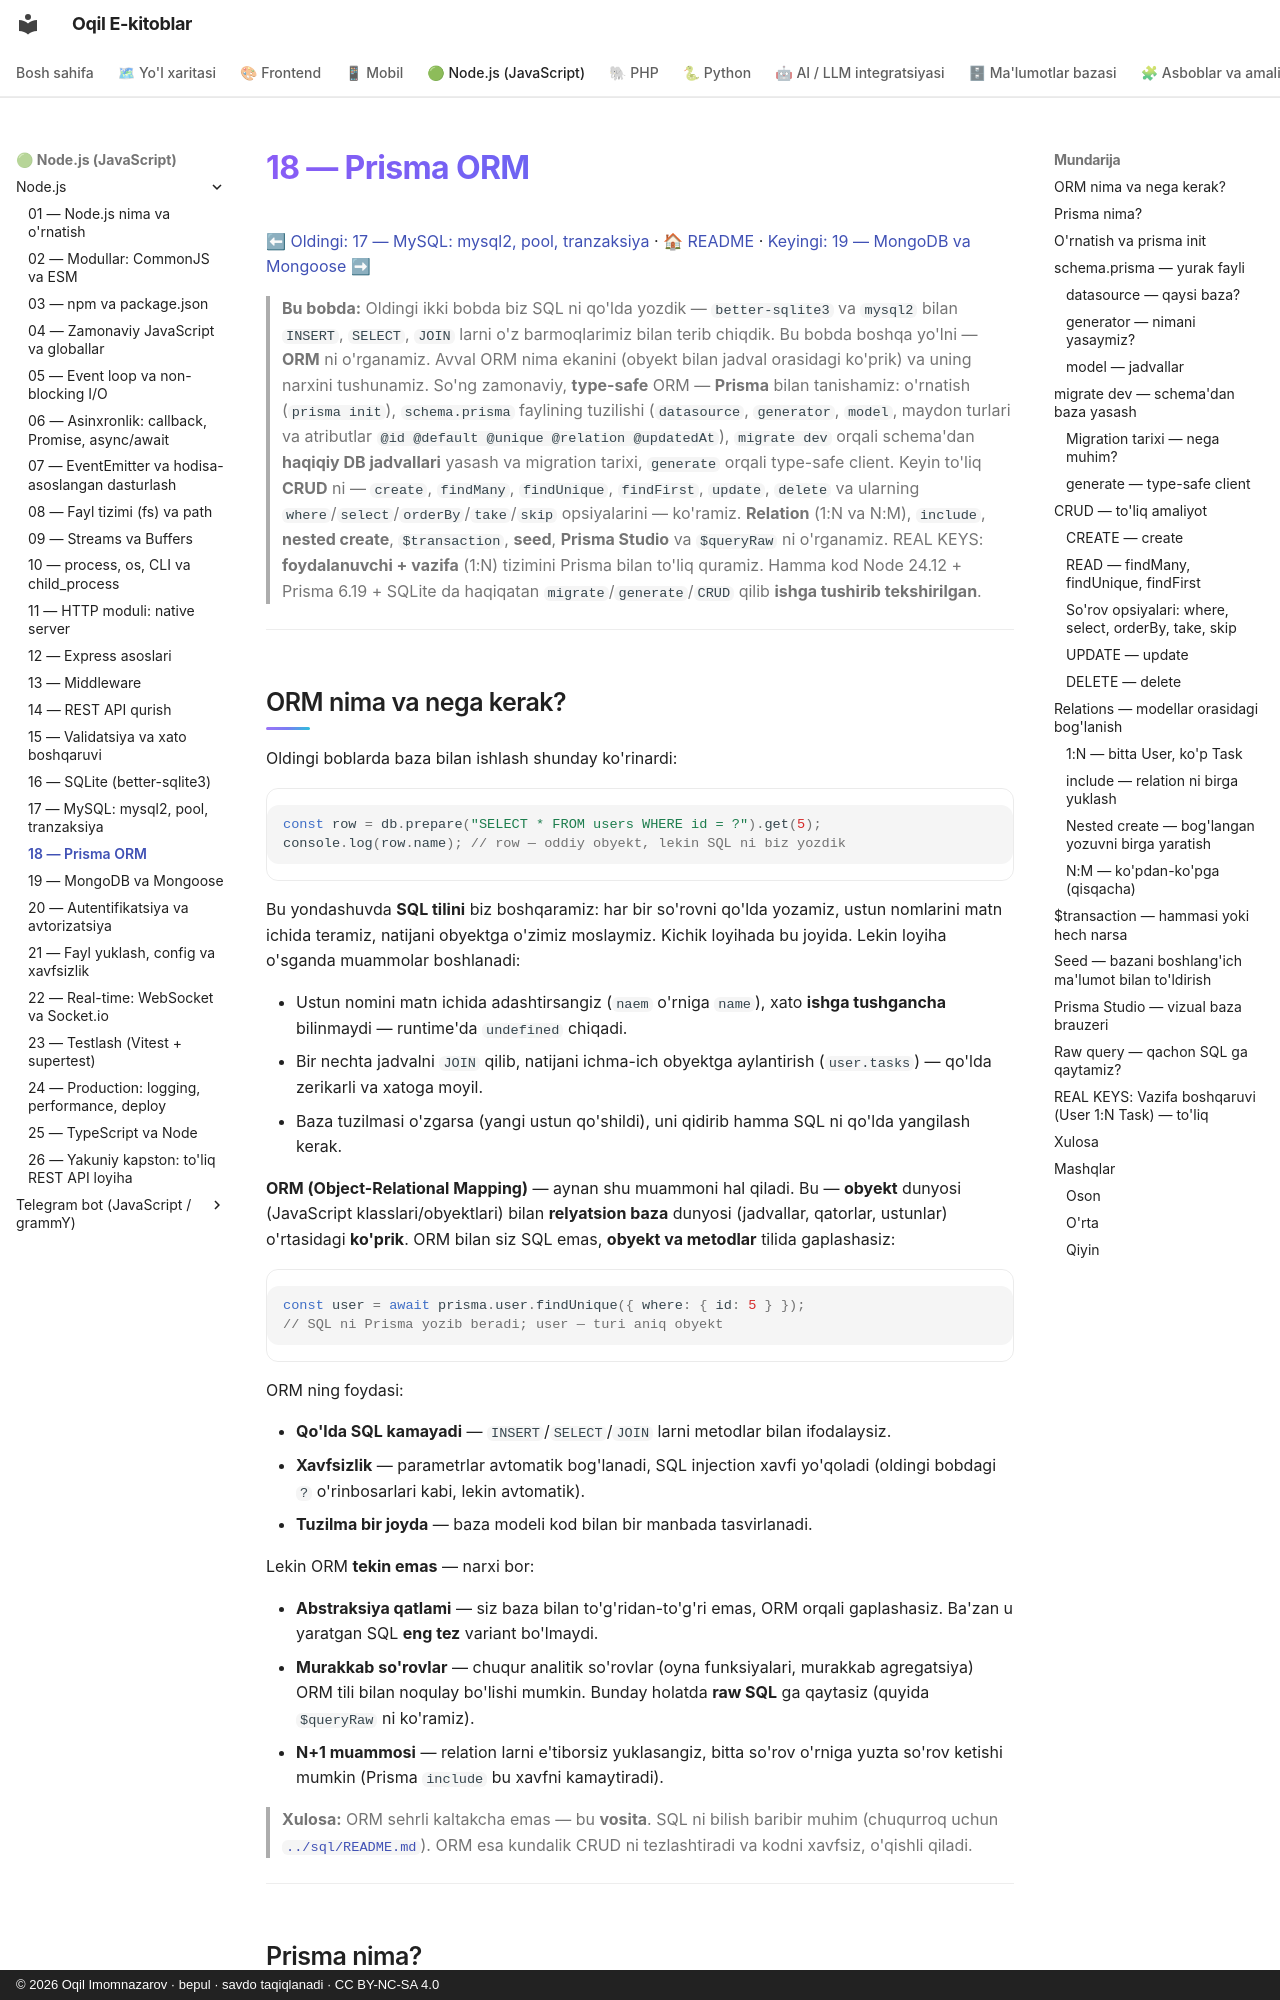

repository: iOqil/e-book · page: nodejs/18-prisma/index.html · generator: mkdocs · copyright: © 2026 Oqil Imomnazarov · bepul · savdo taqiqlanadi · CC BY-NC-SA 4.0

# 18 — Prisma ORM

[⬅ Oldingi: 17 — MySQL: mysql2, pool, tranzaksiya](./17-mysql.md) · [🏠 README](./README.md) · [Keyingi: 19 — MongoDB va Mongoose ➡](./19-mongodb.md)

> **Bu bobda:** Oldingi ikki bobda biz SQL ni qo'lda yozdik — `better-sqlite3` va `mysql2` bilan `INSERT`, `SELECT`, `JOIN` larni o'z barmoqlarimiz bilan terib chiqdik. Bu bobda boshqa yo'lni — **ORM** ni o'rganamiz. Avval ORM nima ekanini (obyekt bilan jadval orasidagi ko'prik) va uning narxini tushunamiz. So'ng zamonaviy, **type-safe** ORM — **Prisma** bilan tanishamiz: o'rnatish (`prisma init`), `schema.prisma` faylining tuzilishi (`datasource`, `generator`, `model`, maydon turlari va atributlar `@id @default @unique @relation @updatedAt`), `migrate dev` orqali schema'dan **haqiqiy DB jadvallari** yasash va migration tarixi, `generate` orqali type-safe client. Keyin to'liq **CRUD** ni — `create`, `findMany`, `findUnique`, `findFirst`, `update`, `delete` va ularning `where`/`select`/`orderBy`/`take`/`skip` opsiyalarini — ko'ramiz. **Relation** (1:N va N:M), `include`, **nested create**, `$transaction`, **seed**, **Prisma Studio** va `$queryRaw` ni o'rganamiz. REAL KEYS: **foydalanuvchi + vazifa** (1:N) tizimini Prisma bilan to'liq quramiz. Hamma kod Node 24.12 + Prisma 6.19 + SQLite da haqiqatan `migrate`/`generate`/`CRUD` qilib **ishga tushirib tekshirilgan**.

---
